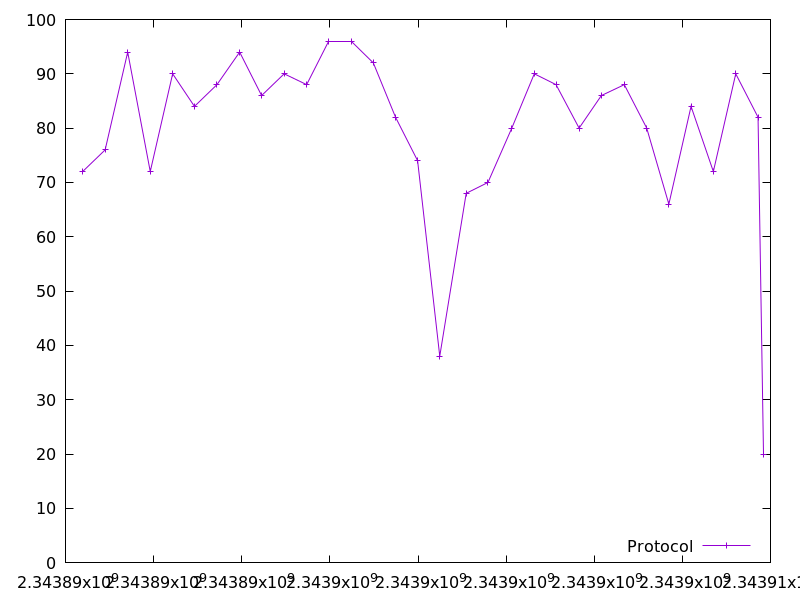

Source data for this figure (header and first rows):
2343890389.6807113, 72.0
2343890900, 76.0
2343891412, 94.0
2343891923, 72.0
2343892432, 90.0
2343892927, 84.0
2343893437, 88.0
2343893953, 94.0
2343894451, 86.0
2343894963, 90.0
2343895473, 88.0
2343895979, 96.0
2343896487, 96.0
2343896988, 92.0
2343897491, 82.0
2343897992, 74.0
2343898494, 38.0
2343899094, 68.0
2343899588, 70.0
2343900129, 80.0
2343900640, 90.0
2343901134, 88.0
2343901657, 80.0
2343902162, 86.0
2343902682, 88.0
2343903191, 80.0
2343903694, 66.0
2343904197, 84.0
2343904704, 72.0
2343905213, 90.0
2343905719, 82.0
2343905842, 20.0
